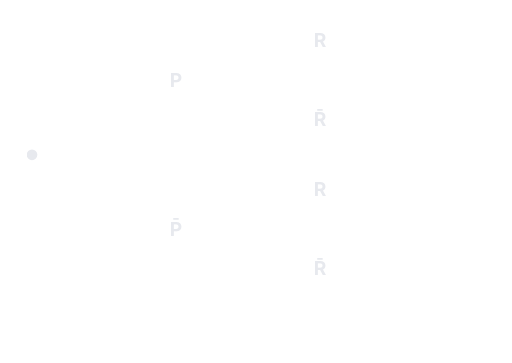
t = 0.00 s
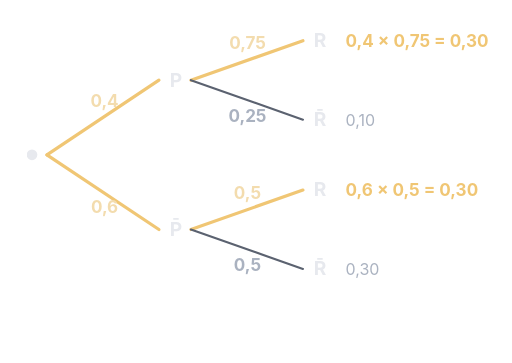
t = 2.40 s
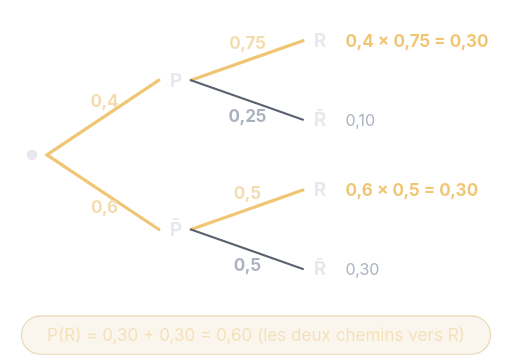
t = 2.75 s
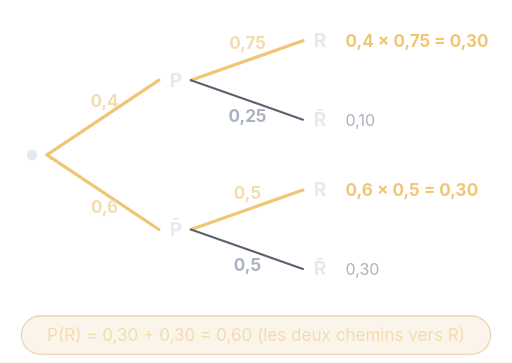
t = 3.10 s
t = 3.45 s: frame unchanged from t = 3.10 s, image omitted
t = 3.80 s: frame unchanged from t = 3.10 s, image omitted

The animated SVG that drew these frames (rendered in a browser with its animation timeline set to each time). Animation: 2 CSS @keyframes rules; one cycle of 3.80 s.

<svg xmlns="http://www.w3.org/2000/svg" viewBox="0 0 480 340" role="img" aria-labelledby="t">
  <title id="t">Arbre pondéré : 40 % de verres progressifs, antireflet sur 75 % d'entre eux et sur 50 % des autres</title>
  <style>
    :root { background: #0f1219; color-scheme: dark; }
    text { font-family: -apple-system, "Segoe UI", Roboto, sans-serif; font-size: 16px; fill: #e7e9ee; }
    .p { font-size: 15px; fill: #aab2c0; }
    .g { font-weight: 700; }
    .num { font-size: 12px; font-weight: 800; fill: #0b0d12; }
    .ax { stroke: #5b6270; stroke-width: 1.5; fill: none; }
    .r { fill: none; stroke-width: 2.8; stroke-linecap: round; stroke-linejoin: round; }
    .c1 { stroke: #f0c674; } .c2 { stroke: #6fd3c4; } .c3 { stroke: #c7a3ff; }
    .tir { stroke-dasharray: 7 6; }
    .trace { stroke-dasharray: 1; stroke-dashoffset: 1; animation: trace 1.4s ease-out forwards; }
    .anim { opacity: 0; animation: apparait .5s ease-out forwards; }
    @keyframes trace { to { stroke-dashoffset: 0; } }
    @keyframes apparait { to { opacity: 1; } }
    @media (prefers-reduced-motion: reduce) {
      .trace { animation: none; stroke-dashoffset: 0; }
      .anim { animation: none; opacity: 1; }
    }
  </style>
  <defs>
    <pattern id="grille" width="18" height="18" patternUnits="userSpaceOnUse"><path d="M18 0 L0 0 L0 18" fill="none" stroke="#ffffff" stroke-opacity=".045"/></pattern>
    <marker id="fl" markerUnits="userSpaceOnUse" viewBox="0 0 10 10" refX="9" refY="5" markerWidth="11" markerHeight="11" orient="auto"><path d="M1 1 L9 5 L1 9" fill="none" stroke="#5b6270" stroke-width="2"/></marker>
  </defs>
  <rect x="0" y="0" width="480" height="285" fill="url(#grille)"/>
  <path class="r trace" style="stroke:#f0c674;stroke-width:3;animation-delay:0.2s" pathLength="1" d="M44 145 L149 75"/>
  <text class="anim g" style="animation-delay:0.2s;fill:#f3dcae" x="98" y="100" text-anchor="middle">0,4</text>
  <path class="r trace" style="stroke:#f0c674;stroke-width:3;animation-delay:0.2s" pathLength="1" d="M44 145 L149 215"/>
  <text class="anim g" style="animation-delay:0.2s;fill:#f3dcae" x="98" y="200" text-anchor="middle">0,6</text>
  <path class="r trace" style="stroke:#f0c674;stroke-width:3;animation-delay:0.9s" pathLength="1" d="M179 75 L284 38"/>
  <text class="anim g" style="animation-delay:0.9s;fill:#f3dcae" x="232" y="46" text-anchor="middle">0,75</text>
  <path class="r trace" style="stroke:#5b6270;stroke-width:2;animation-delay:0.9s" pathLength="1" d="M179 75 L284 112"/>
  <text class="anim g" style="animation-delay:0.9s;fill:#aab2c0" x="232" y="114" text-anchor="middle">0,25</text>
  <path class="r trace" style="stroke:#f0c674;stroke-width:3;animation-delay:0.9s" pathLength="1" d="M179 215 L284 178"/>
  <text class="anim g" style="animation-delay:0.9s;fill:#f3dcae" x="232" y="186" text-anchor="middle">0,5</text>
  <path class="r trace" style="stroke:#5b6270;stroke-width:2;animation-delay:0.9s" pathLength="1" d="M179 215 L284 252"/>
  <text class="anim g" style="animation-delay:0.9s;fill:#aab2c0" x="232" y="254" text-anchor="middle">0,5</text>
  <text x="165" y="81" text-anchor="middle" class="g" style="font-size:18px">P</text>
  <text x="165" y="221" text-anchor="middle" class="g" style="font-size:18px">P̄</text>
  <text x="300" y="44" text-anchor="middle" class="g" style="font-size:18px">R</text>
  <text x="300" y="118" text-anchor="middle" class="g" style="font-size:18px">R̄</text>
  <text x="300" y="184" text-anchor="middle" class="g" style="font-size:18px">R</text>
  <text x="300" y="258" text-anchor="middle" class="g" style="font-size:18px">R̄</text>
  <circle cx="30" cy="145" r="5" fill="#e7e9ee"/>
  <text class="anim g" style="animation-delay:1.6s;fill:#f0c674" x="324" y="44">0,4 × 0,75 = 0,30</text>
  <text class="anim p" style="animation-delay:1.6s" x="324" y="118">0,10</text>
  <text class="anim g" style="animation-delay:1.8s;fill:#f0c674" x="324" y="184">0,6 × 0,5 = 0,30</text>
  <text class="anim p" style="animation-delay:1.8s" x="324" y="258">0,30</text>
  <g class="anim" style="animation-delay:2.4s">
    <rect x="20" y="296" width="440" height="36" rx="18" fill="#d9b26f" fill-opacity=".14" stroke="#d9b26f" stroke-opacity=".6"/>
    <text x="240" y="320" text-anchor="middle" style="fill:#f3dcae">P(R) = 0,30 + 0,30 = 0,60 (les deux chemins vers R)</text>
  </g>
</svg>
